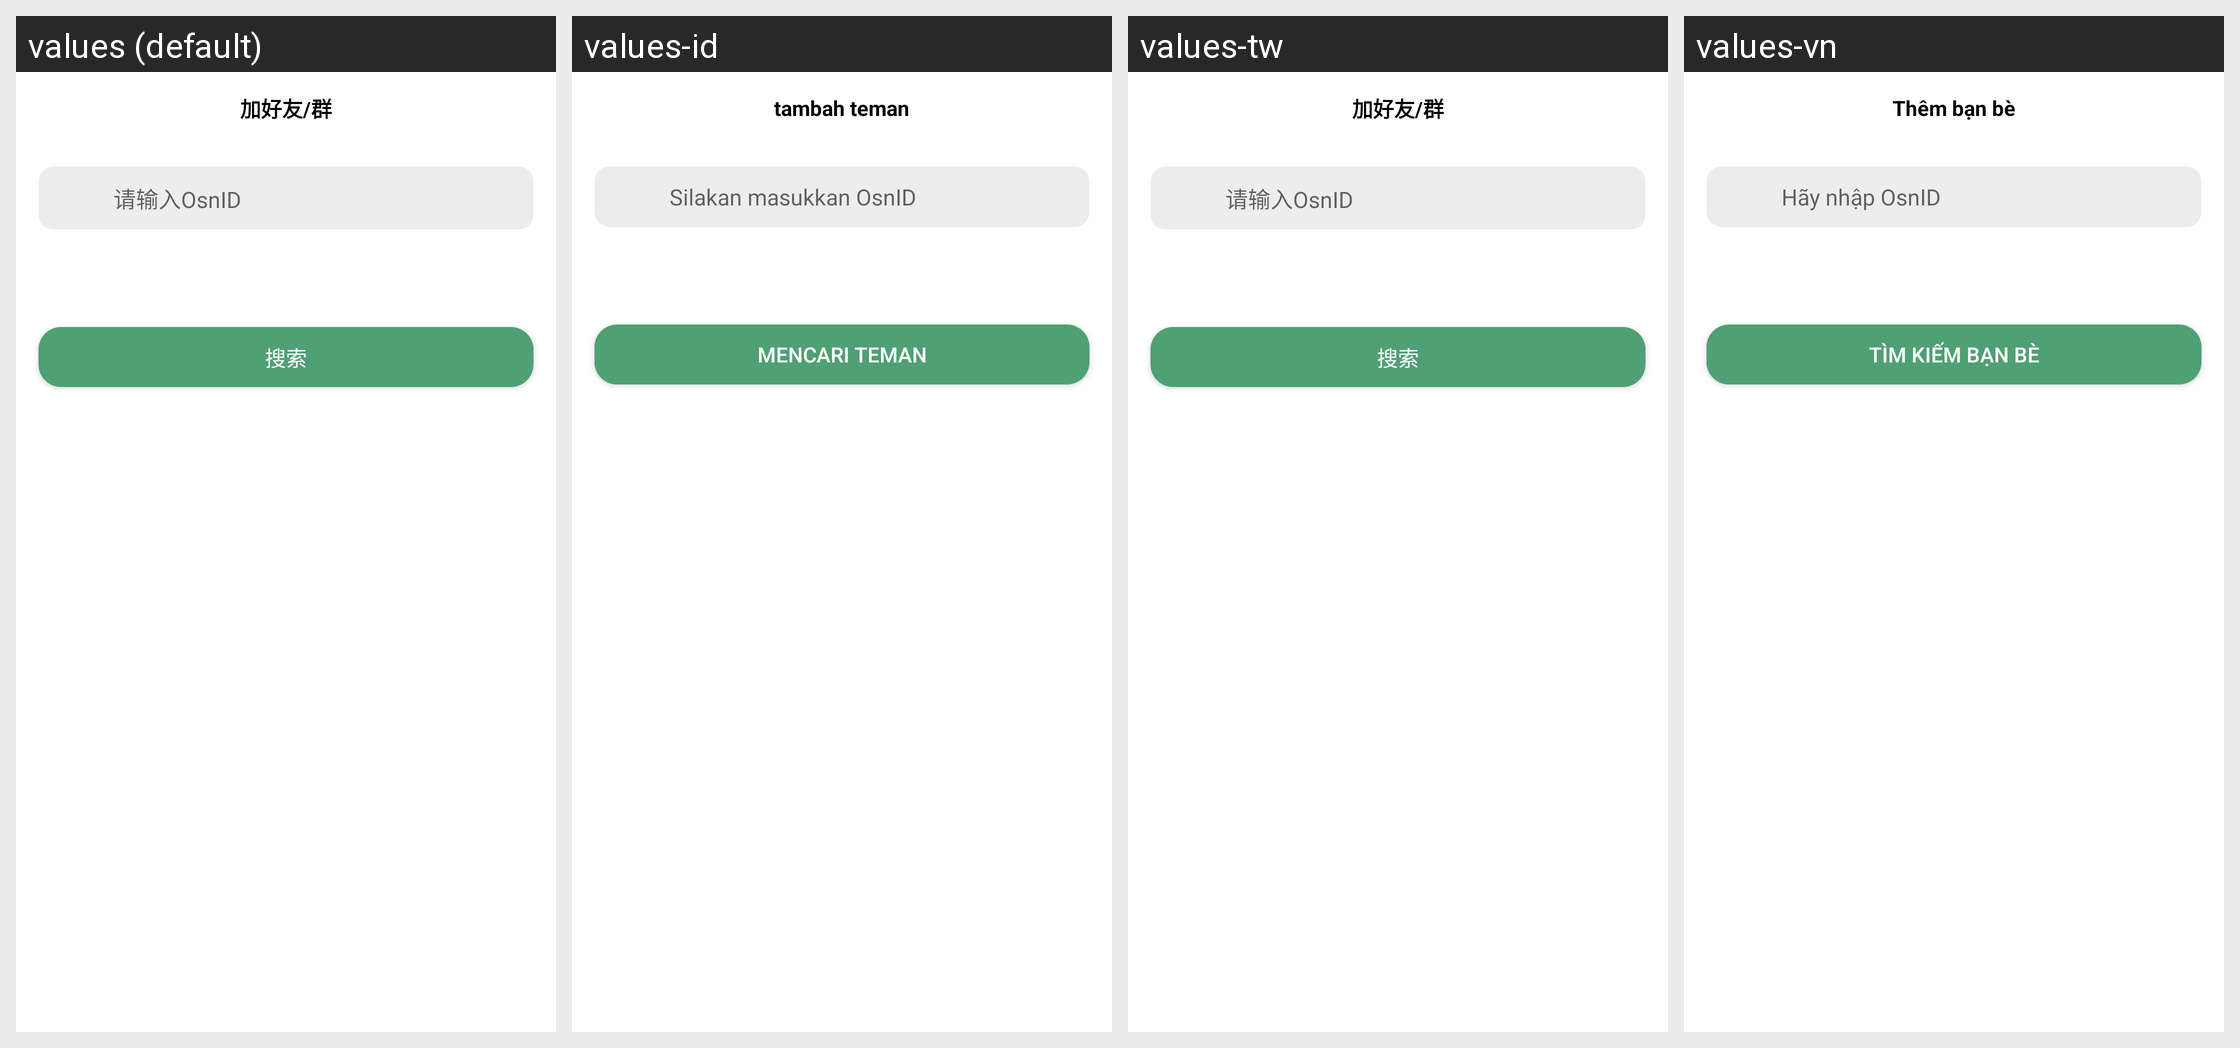

The same Android screen rendered under several of its app's locales, left to right. List the strings drawn on it with the default value and each locale's translation.
Android screen res/layout/activity_addfriend.xml rendered under 4 locales, left to right: values (default), values-id, values-tw, values-vn. Device: Nexus 5 (rendered at 1080×1920; each locale shown at half size, 540×960, under a caption strip naming it); theme AppTheme.
Other locales in the repository, not shown: values-de, values-en, values-es, values-jpr, values-kr, values-tr.
Strings drawn on this screen, with the default value and each locale's value (text and hints the layout hard-codes, and strings that could not be matched under every locale, appear in the picture but are not listed):

add_friend
  values: 加好友/群
  values-id: tambah teman
  values-tw: 加好友/群
  values-vn: Thêm bạn bè

input_id
  values: 请输入OsnID
  values-id: Silakan masukkan OsnID
  values-tw: 请输入OsnID
  values-vn: Hãy nhập OsnID

search_for_friends
  values: 搜索
  values-id: mencari teman
  values-tw: 搜索
  values-vn: Tìm kiếm bạn bè
